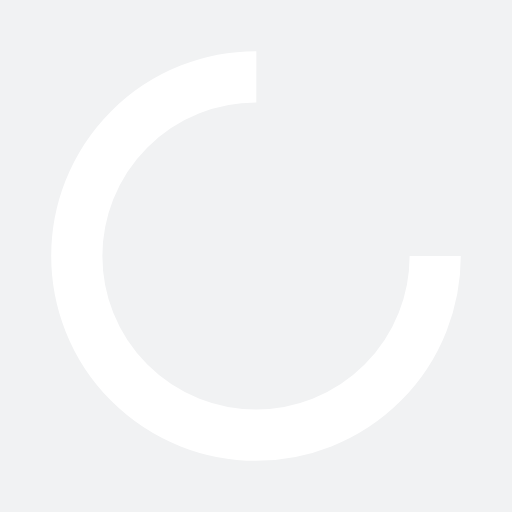
t = 0.00 s
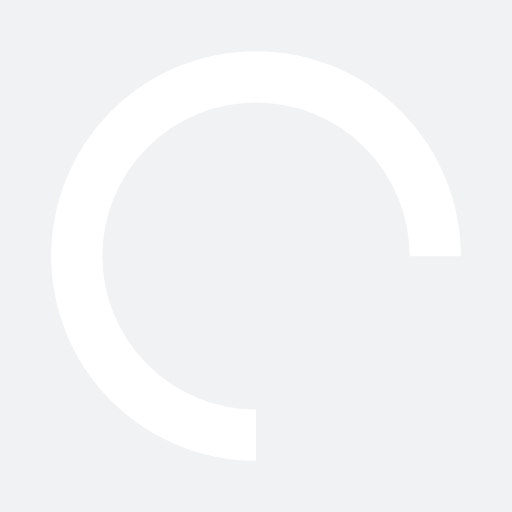
t = 0.25 s
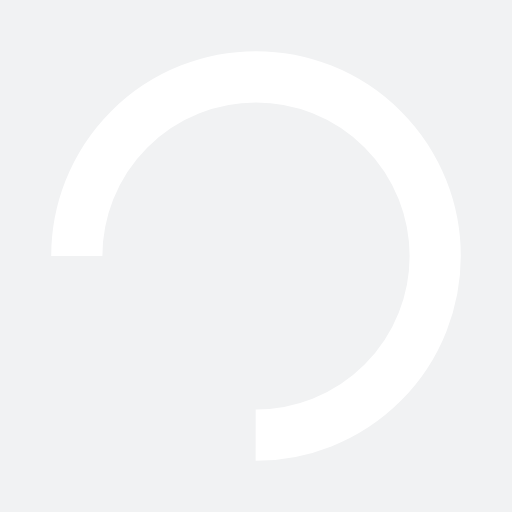
t = 0.50 s
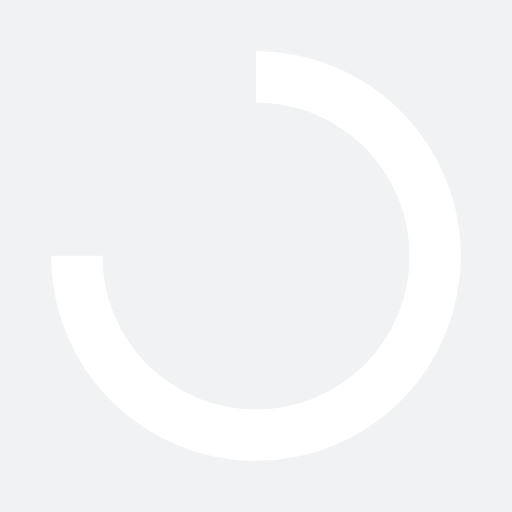
t = 0.75 s

The animated SVG that drew these frames (rendered in a browser with its animation timeline set to each time). Animation: 1 SMIL element (animateTransform=1); one cycle of 1.00 s, repeats indefinitely.

<?xml version="1.0" encoding="utf-8"?>
<svg xmlns="http://www.w3.org/2000/svg" xmlns:xlink="http://www.w3.org/1999/xlink" style="margin: auto; background: rgb(241, 242, 243); display: block; shape-rendering: auto;" width="200px" height="200px" viewBox="0 0 100 100" preserveAspectRatio="xMidYMid">
<circle cx="50" cy="50" fill="none" stroke="#ffffff" stroke-width="10" r="35" stroke-dasharray="164.93361431346415 56.97787143782138">
  <animateTransform attributeName="transform" type="rotate" repeatCount="indefinite" dur="1s" values="0 50 50;360 50 50" keyTimes="0;1"></animateTransform>
</circle>
<!-- [ldio] generated by https://loading.io/ --></svg>